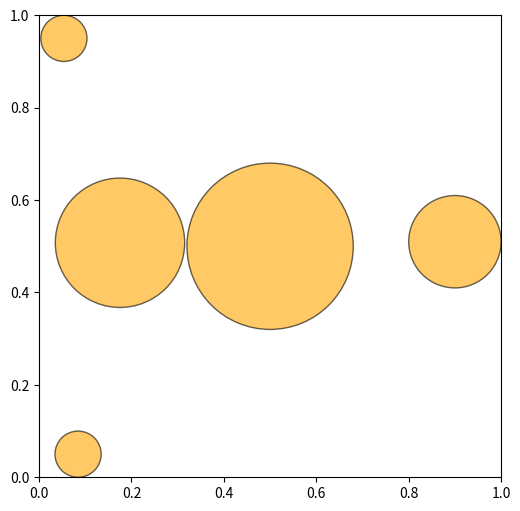

This figure's Python source:
import math
import random
import matplotlib.pyplot as plt

def clustered_circle_packing(width, height, radii, padding=0.01, visualize=True):
    """
    在一个方格(width x height)内放置不同半径的圆
    - radii: list[float]，每个圆的半径
    - padding: 圆之间最小间距
    - 相同半径圆尽量聚在一起
    - 大圆在中心，小圆围绕大圆排列
    - 返回: list of dict {x, y, r}
    """
    # Step1: 按半径聚类
    from collections import defaultdict
    clusters = defaultdict(list)
    for r in radii:
        clusters[r].append(r)
    cluster_groups = sorted(clusters.keys(), reverse=True)  # 大->小

    placed = []
    cx, cy = width / 2, height / 2  # 方格中心
    last_layer_rmax = 0

    # Step2: 按层放置
    for idx, r_val in enumerate(cluster_groups):
        current = clusters[r_val]
        n = len(current)
        if n == 0:
            continue

        if idx == 0:
            # 最大圆放中心
            placed.append({'x': cx, 'y': cy, 'r': r_val})
            last_layer_rmax = r_val
        else:
            # 环半径
            ring_r = last_layer_rmax + r_val + padding
            angle_step = 2 * math.pi / n
            for i in range(n):
                angle = i * angle_step + random.uniform(-0.05, 0.05)
                x = cx + math.cos(angle) * ring_r
                y = cy + math.sin(angle) * ring_r

                # 边界约束
                x = max(r_val, min(width - r_val, x))
                y = max(r_val, min(height - r_val, y))

                # 再次检查与已放置圆是否重叠
                overlap = False
                for p in placed:
                    dx = x - p['x']
                    dy = y - p['y']
                    dist = math.sqrt(dx*dx + dy*dy)
                    if dist < r_val + p['r'] + padding:
                        overlap = True
                        break
                if not overlap:
                    placed.append({'x': x, 'y': y, 'r': r_val})

            last_layer_rmax = ring_r + r_val  # 更新下一层半径

    # 可选：可视化
    if visualize:
        fig, ax = plt.subplots(figsize=(6,6))
        ax.set_xlim(0, width)
        ax.set_ylim(0, height)
        ax.set_aspect('equal')
        for c in placed:
            circle = plt.Circle((c['x'], c['y']), c['r'], edgecolor='black', facecolor='orange', alpha=0.6)
            ax.add_patch(circle)
        plt.show()

    return placed

# ==========================
# 测试示例
# ==========================
if __name__ == "__main__":
    radii = [0.18, 0.14, 0.14, 0.10, 0.10, 0.08, 0.08, 0.05, 0.05, 0.05]
    circles = clustered_circle_packing(1.0, 1.0, radii, padding=0.005)
    for c in circles:
        print(f"x={c['x']:.3f}, y={c['y']:.3f}, r={c['r']:.3f}")
